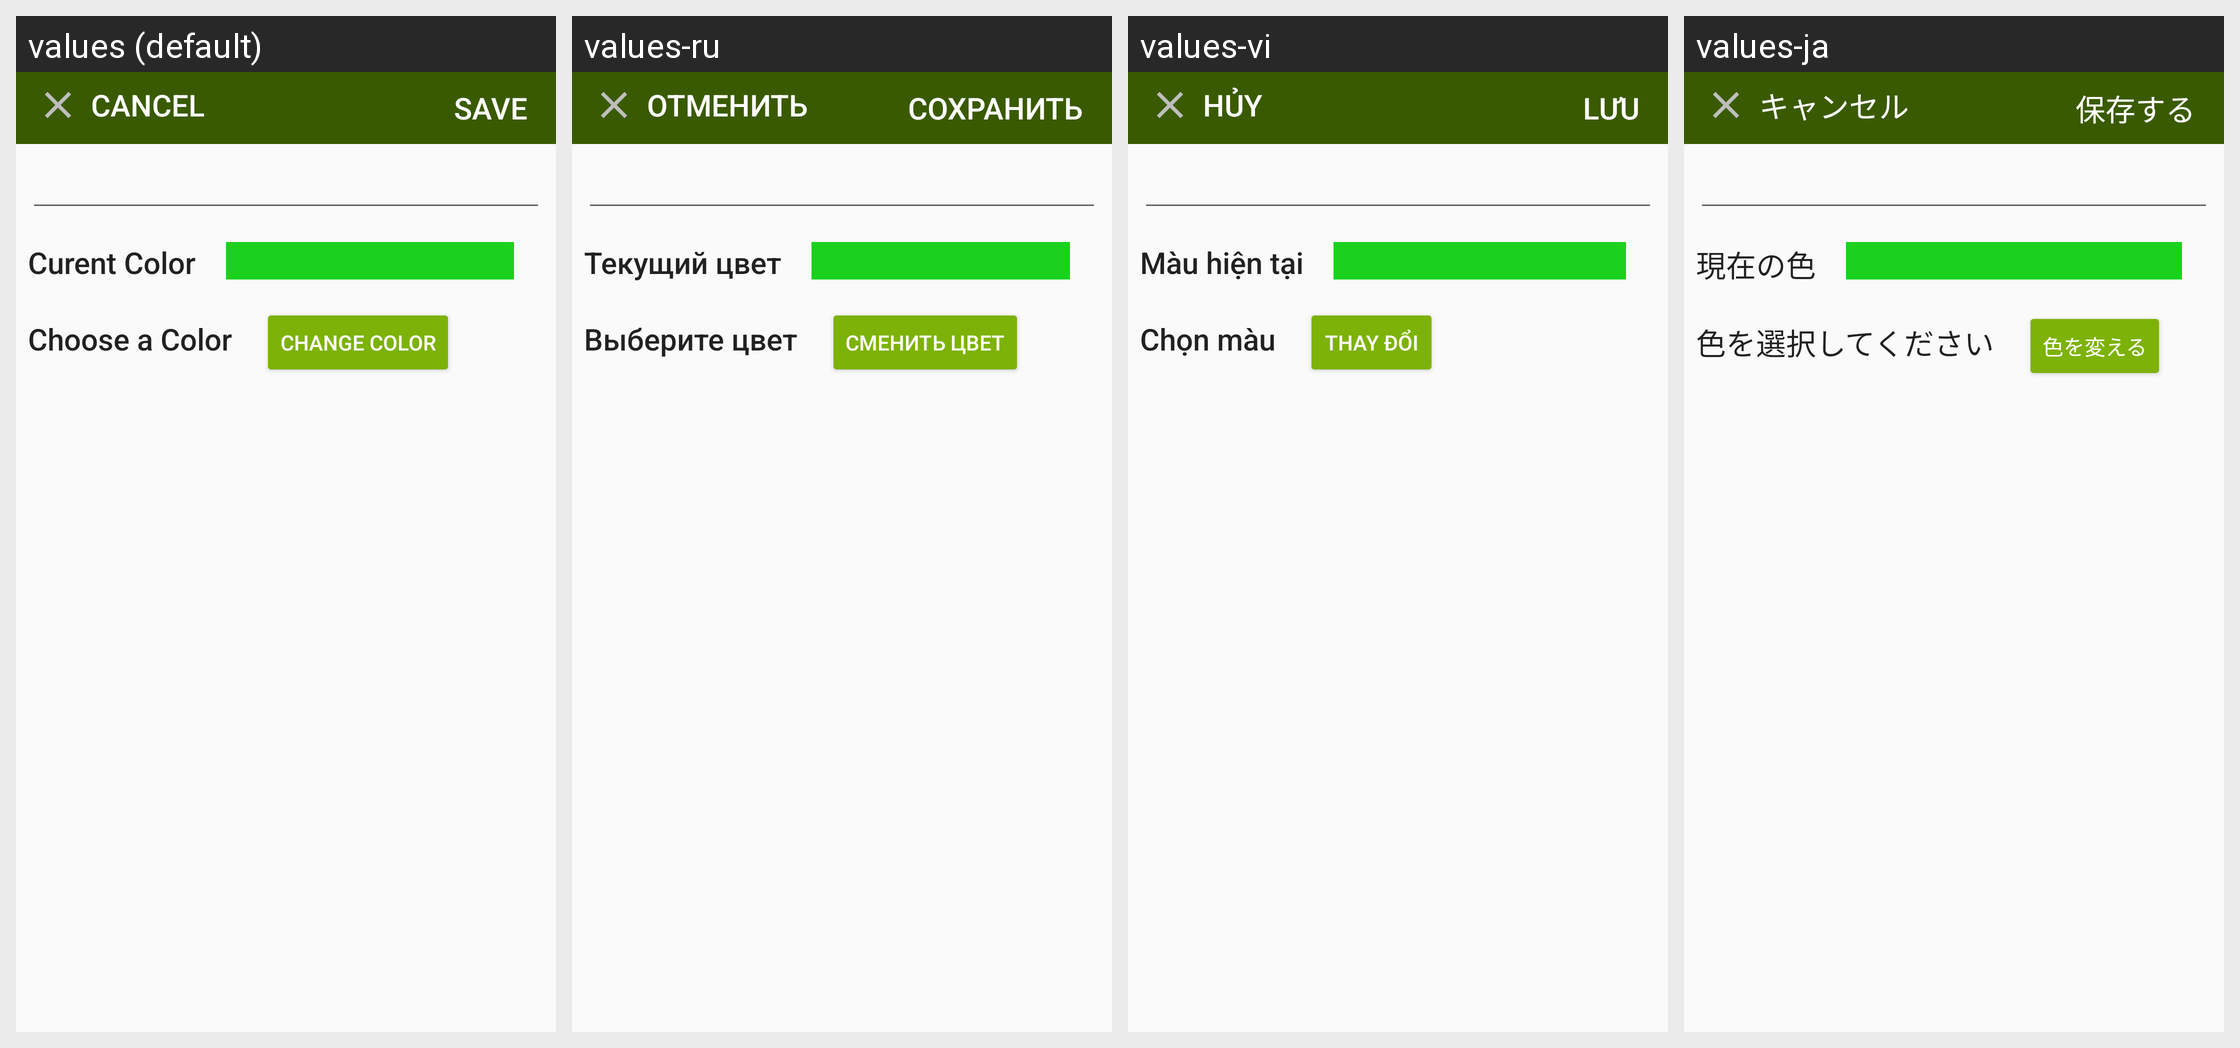

The Android screen above is rendered under several locales of the same app. Produce the string resources it draws, with the default and per-locale values.
Android screen res/layout/fragment_manage_detail_shopping.xml rendered under 4 locales, left to right: values (default), values-ru, values-vi, values-ja. Device: Nexus 5 (rendered at 1080×1920; each locale shown at half size, 540×960, under a caption strip naming it); theme AppTheme.
Other locales in the repository, not shown: values-de, values-es, values-fr, values-ko, values-pt.
Strings drawn on this screen, with the default value and each locale's value (text and hints the layout hard-codes, and strings that could not be matched under every locale, appear in the picture but are not listed):

abc_cancel
  values: Cancel
  values-ru: отменить
  values-vi: Hủy
  values-ja: キャンセル

abc_save
  values: Save
  values-ru: Сохранить
  values-vi: Lưu
  values-ja: 保存する

shopping_multi_list_text_current_color
  values: Curent Color
  values-ru: Текущий цвет
  values-vi: Màu hiện tại
  values-ja: 現在の色

shopping_multi_list_text_choose_color
  values: Choose a Color
  values-ru: Выберите цвет
  values-vi: Chọn màu
  values-ja: 色を選択してください

shopping_multi_list_text_button
  values: Change color
  values-ru: Сменить цвет
  values-vi: Thay đổi
  values-ja: 色を変える
